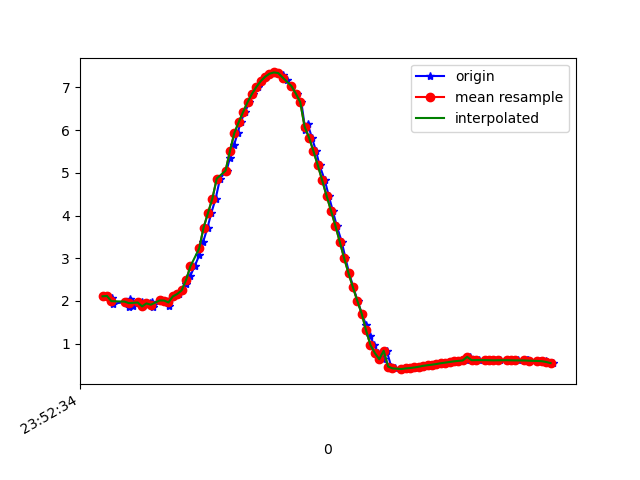

Source data for this figure (header and first rows):
1617666754841, 362391469058196, 2.1085253, -1.5696952, 9.440879
1617666754867, 362391488288966, 2.117, -1.739, 9.409
1617666754882, 362391507519736, 2.058, -1.704, 9.429
1617666754886, 362391526750506, 1.932, -1.78, 9.441
1617666754956, 362391545981276, 1.984, -1.749, 9.436
1617666754960, 362391565212046, 1.868, -1.747, 9.46
1617666754963, 362391584442816, 2.041, -1.783, 9.418
1617666754968, 362391603673586, 2.007, -1.767, 9.428
1617666754977, 362391622904356, 1.877, -1.843, 9.44
1617666755018, 362391642135126, 1.964, -1.816, 9.428
1617666755022, 362391661365896, 1.872, -1.811, 9.448
1617666755056, 362391680596666, 1.942, -1.962, 9.403
1617666755066, 362391699827436, 1.976, -1.96, 9.396
1617666755069, 362391719058206, 1.848, -1.963, 9.422
1617666755108, 362391738288976, 2.011, -1.965, 9.388
1617666755122, 362391757519746, 2.01, -1.946, 9.392
1617666755143, 362391776750516, 1.889, -1.981, 9.41
1617666755145, 362391795981286, 2.039, -1.926, 9.39
1617666755163, 362391815212056, 2.106, -1.771, 9.406
1617666755188, 362391834442826, 2.162, -1.558, 9.431
1617666755201, 362391853673596, 2.247, -1.384, 9.438
1617666755220, 362391872904366, 2.393, -1.271, 9.418
1617666755239, 362391892135136, 2.579, -1.161, 9.383
1617666755259, 362391911365906, 2.81, -0.9914, 9.336
1617666755281, 362391930596676, 3.077, -0.7799, 9.272
1617666755298, 362391949827446, 3.384, -0.6089, 9.177
1617666755318, 362391969058216, 3.718, -0.5021, 9.054
1617666755335, 362391988288986, 4.06, -0.3982, 8.911
1617666755355, 362392007519756, 4.397, -0.2519, 8.755
1617666755375, 362392026750526, 4.867, 0.02907, 8.506
1617666755405, 362392045981296, 5.051, 0.1258, 8.397
1617666755420, 362392065212066, 5.36, 0.2678, 8.2
1617666755439, 362392084442836, 5.656, 0.3854, 7.994
1617666755455, 362392103673606, 5.934, 0.5096, 7.783
1617666755469, 362392122904376, 6.187, 0.6399, 7.573
1617666755488, 362392142135146, 6.426, 0.7708, 7.358
1617666755509, 362392161365916, 6.654, 0.9072, 7.137
1617666755525, 362392180596686, 6.847, 1.036, 6.935
1617666755548, 362392199827456, 7.011, 1.159, 6.748
1617666755564, 362392219058226, 7.146, 1.278, 6.583
1617666755583, 362392238288996, 7.251, 1.365, 6.45
1617666755602, 362392257519766, 7.323, 1.405, 6.36
1617666755620, 362392276750536, 7.353, 1.415, 6.323
1617666755641, 362392295981306, 7.338, 1.417, 6.339
1617666755660, 362392315212076, 7.283, 1.418, 6.402
1617666755678, 362392334442846, 7.184, 1.426, 6.511
1617666755700, 362392353673616, 7.034, 1.443, 6.669
1617666755724, 362392372904386, 6.856, 1.455, 6.849
1617666755745, 362392392135156, 6.659, 1.42, 7.048
1617666755763, 362392411365926, 6.013, 1.025, 7.67
1617666755774, 362392430596696, 6.146, 1.253, 7.53
1617666755793, 362392449827466, 5.828, 1.186, 7.789
1617666755812, 362392469058236, 5.512, 1.089, 8.029
1617666755828, 362392488289006, 5.179, 0.924, 8.268
1617666755852, 362392507519776, 4.825, 0.7282, 8.499
1617666755870, 362392526750546, 4.462, 0.5342, 8.709
1617666755888, 362392545981316, 4.118, 0.3324, 8.887
1617666755906, 362392565212086, 3.765, 0.1249, 9.047
1617666755929, 362392584442856, 3.388, -0.04966, 9.196
1617666755946, 362392603673626, 3.001, -0.1833, 9.328
1617666755963, 362392622904396, 2.648, -0.3227, 9.43
... 47 more rows
